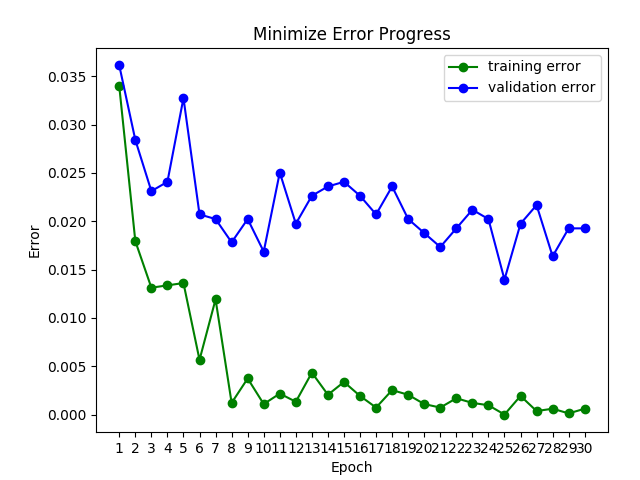

Source data for this figure (header and first rows):
in_sample_acc, validation_acc
0.966, 0.9639
0.9821, 0.9716
0.9869, 0.9769
0.9866, 0.9759
0.9864, 0.9672
0.9943, 0.9793
0.9881, 0.9798
0.9988, 0.9822
0.9963, 0.9798
0.9989, 0.9831
0.9978, 0.975
0.9987, 0.9803
0.9957, 0.9774
0.998, 0.9764
0.9966, 0.9759
0.9981, 0.9774
0.9993, 0.9793
0.9975, 0.9764
0.998, 0.9798
0.9989, 0.9812
0.9993, 0.9827
0.9983, 0.9807
0.9988, 0.9788
0.999, 0.9798
1.0, 0.986
0.9981, 0.9803
0.9996, 0.9783
0.9994, 0.9836
0.9999, 0.9807
0.9994, 0.9807
